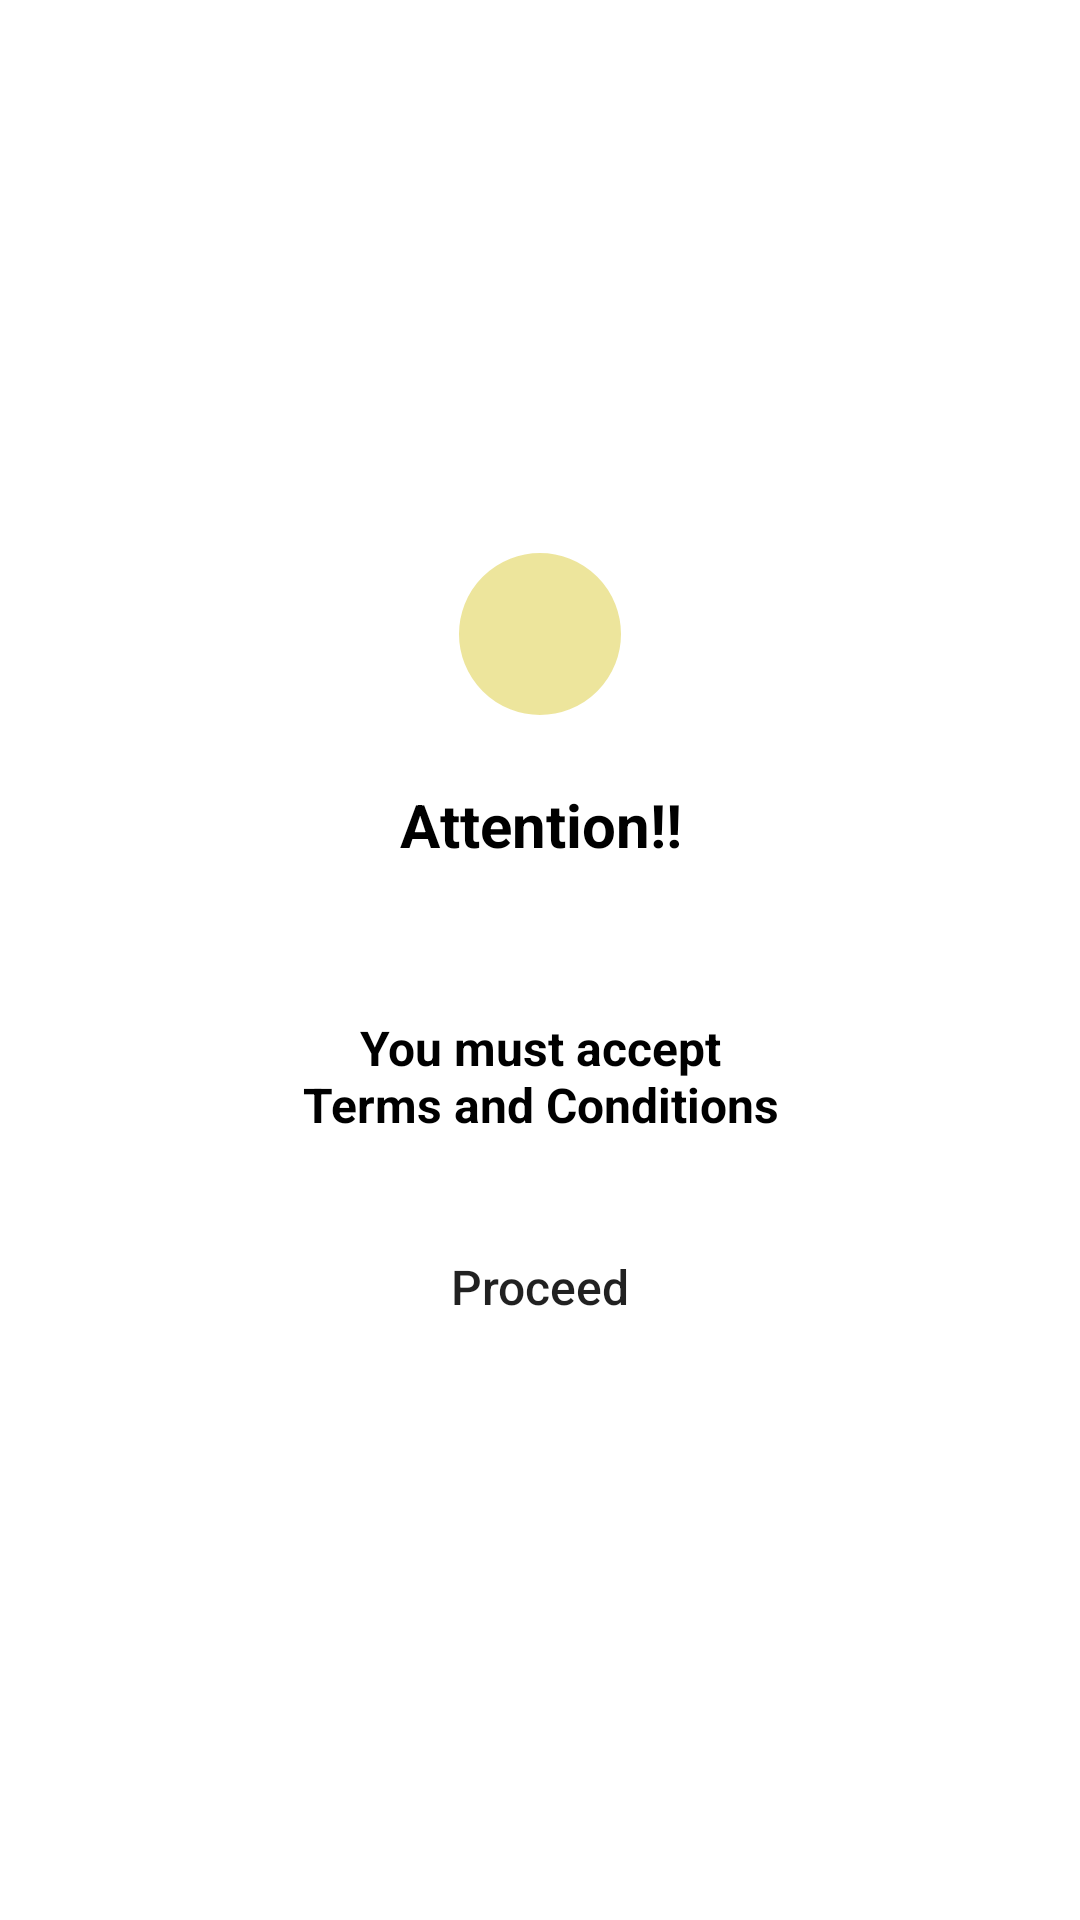

Produce the Android XML layout that renders to this screen, including the resource entries it uses.
<!-- AndroidManifest.xml: application theme Theme.NotBoredIntegrador -->
<!-- res/layout/dialog_view.xml -->
<?xml version="1.0" encoding="utf-8"?>
<androidx.constraintlayout.widget.ConstraintLayout xmlns:android="http://schemas.android.com/apk/res/android"
    android:layout_width="wrap_content"
    android:layout_height="wrap_content"
    xmlns:app="http://schemas.android.com/apk/res-auto">

    <LinearLayout
        android:id="@+id/ContainerAlert"
        android:layout_width="wrap_content"
        android:layout_height="wrap_content"
        android:layout_marginTop="50dp"
        android:layout_marginBottom="50dp"
        android:orientation="vertical"
        android:background="@drawable/alert_dialog_bg"
        app:layout_constraintStart_toStartOf="parent"
        app:layout_constraintEnd_toEndOf="parent"
        app:layout_constraintTop_toTopOf="parent"
        app:layout_constraintBottom_toBottomOf="parent">


        <TextView
            android:layout_width="match_parent"
            android:layout_height="wrap_content"
            android:layout_marginTop="50dp"
            android:text="@string/attention"
            android:textAlignment="center"
            android:textColor="@color/black"
            android:textSize="20sp"
            android:textStyle="bold"
            android:gravity="center_horizontal"/>

        <TextView
            android:layout_width="match_parent"
            android:layout_height="wrap_content"
            android:layout_marginTop="50dp"
            android:text="@string/msg_alert_terms"
            android:layout_marginStart="16dp"
            android:layout_marginEnd="16dp"
            android:layout_marginBottom="50dp"
            android:textAlignment="center"
            android:textColor="@color/black"
            android:textSize="16sp"
            android:textStyle="bold"
            android:gravity="center_horizontal"/>

    </LinearLayout>

    <ImageView
        android:layout_width="60dp"
        android:layout_height="60dp"
        android:src="@drawable/alerta"
        android:padding="8dp"
        android:background="@drawable/background_image_view"
        app:layout_constraintBottom_toTopOf="@+id/ContainerAlert"
        app:layout_constraintTop_toTopOf="@+id/ContainerAlert"
        app:layout_constraintStart_toStartOf="@+id/ContainerAlert"
        app:layout_constraintEnd_toEndOf="@+id/ContainerAlert"/>

    <Button
        android:id="@+id/btnOk"
        android:layout_width="0dp"
        android:layout_height="50dp"
        android:background="@drawable/start_btn_bg"
        android:text="@string/proceed"
        android:textAllCaps="false"
        android:textSize="16sp"
        android:layout_marginStart="16dp"
        android:layout_marginEnd="16dp"
        app:layout_constraintStart_toStartOf="@+id/ContainerAlert"
        app:layout_constraintEnd_toEndOf="@+id/ContainerAlert"
        app:layout_constraintTop_toBottomOf="@+id/ContainerAlert"
        app:layout_constraintBottom_toBottomOf="@+id/ContainerAlert"/>
    


</androidx.constraintlayout.widget.ConstraintLayout>
<!-- resources referenced by this layout -->
<resources>
  <color name="black">#FF000000</color>
  <!-- drawable background_image_view (drawable) -->
  <?xml version="1.0" encoding="utf-8"?>
  <shape xmlns:android="http://schemas.android.com/apk/res/android"
      android:shape="oval">
  
      <solid android:color="#EDE59C"/>
      <stroke android:width="3dp"
          android:color="@color/white"/>
  </shape>
  <!-- drawable start_btn_bg (drawable) -->
  <?xml version="1.0" encoding="utf-8"?>
  <shape xmlns:android="http://schemas.android.com/apk/res/android"
      android:shape="rectangle">
      <corners android:bottomRightRadius="16dp"
          android:topLeftRadius="16dp"/>
  </shape>
  <string name="attention">Attention!!</string>
  <string name="msg_alert_terms">You must accept\nTerms and Conditions</string>
  <string name="proceed">Proceed</string>
  <style name="Theme.NotBoredIntegrador" parent="Theme.MaterialComponents.DayNight.NoActionBar">
          
          <item name="colorPrimary">#732baf</item>
          <item name="colorPrimaryVariant">@color/purple_700</item>
          <item name="colorOnPrimary">@color/white</item>
          
          <item name="colorSecondary">@color/teal_200</item>
          <item name="colorSecondaryVariant">@color/teal_700</item>
          <item name="colorOnSecondary">@color/black</item>
          
          <item name="android:statusBarColor" tools:targetApi="l">?attr/colorPrimaryVariant</item>
          
      </style>
  <color name="white">#FFFFFFFF</color>
  <color name="purple_700">#FF3700B3</color>
  <color name="teal_200">#FF03DAC5</color>
  <color name="teal_700">#FF018786</color>
</resources>
